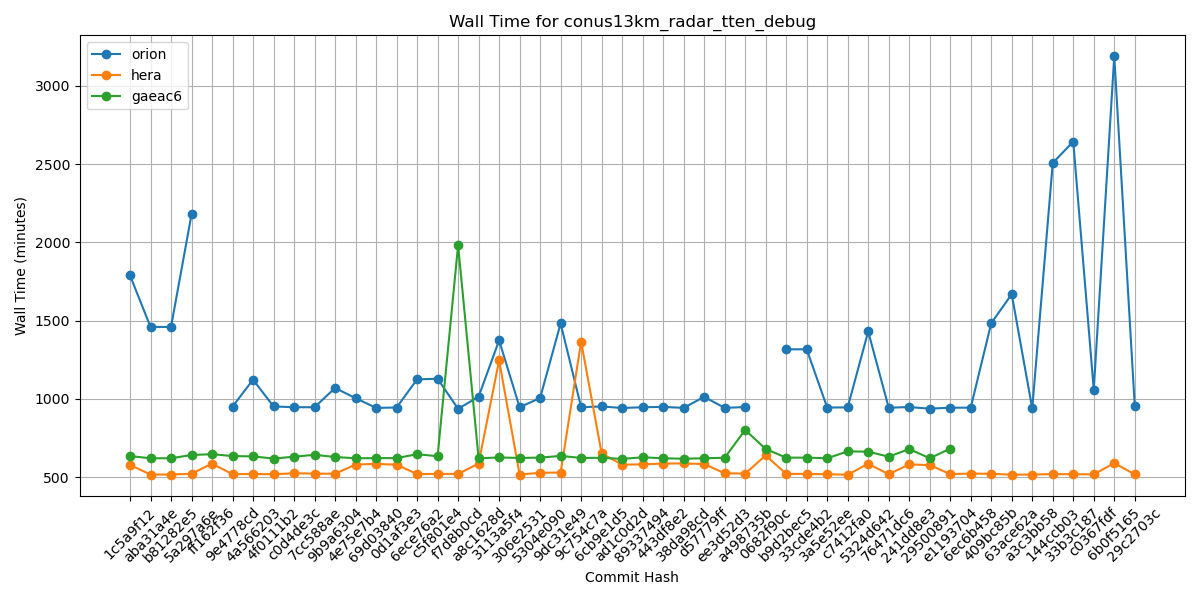

Data behind this chart, as committed beside it:
Hash, orion, hera, gaeac6
1c5a9f12, 1789, 578, 635
aba31a4e, 1460, 517, 621
b81282e5, 1460, 517, 621
5a297a6e, 2179, 522, 642
ff162f36, , 587, 647
9e4778cd, 951, 519, 635
4a566203, 1123, 521, 633
4f0111b2, 952, 519, 619
c0d4de3c, 947, 525, 631
7cc588ae, 947, 523, 643
9b9a6304, 1070, 522, 629
4e75e7b4, 1005, 581, 621
69d03840, 943, 585, 622
0d1af3e3, 945, 580, 622
6ece76a2, 1125, 520, 647
c5f801e4, 1129, 521, 634
f7d8b0cd, 937, 521, 1982
a8c1628d, 1014, 587, 621
3113a5f4, 1374, 1246, 626
306e2531, 947, 517, 623
5304e090, 1006, 528, 625
9dc31e49, 1482, 530, 636
9c754c7a, 947, 1366, 623
6cb9e1d5, 952, 652, 624
ad1c0d2d, 942, 580, 617
89337494, 947, 582, 627
443df8e2, 949, 587, 621
38da98cd, 943, 588, 618
d57779ff, 1013, 584, 621
ee3d52d3, 943, 525, 624
a498735b, 948, 523, 802
0682f90c, , 639, 680
b9d2bec5, 1317, 521, 625
33cde4b2, 1317, 521, 625
3a5e52ee, 945, 519, 621
c7412fa0, 946, 516, 665
5324d642, 1431, 586, 663
76471dc6, 944, 519, 631
241dd8e3, 948, 582, 680
29500891, 938, 577, 621
e1193704, 944, 520, 682
6ec6b458, 944, 523, 
409bc85b, 1484, 522, 
63ace62a, 1669, 516, 
a3c3bb58, 939, 517, 
144ccb03, 2507, 520, 
33b3c187, 2644, 519, 
c0367fdf, 1059, 518, 
6b0f5165, 3189, 590, 
29c2703c, 954, 518, 
